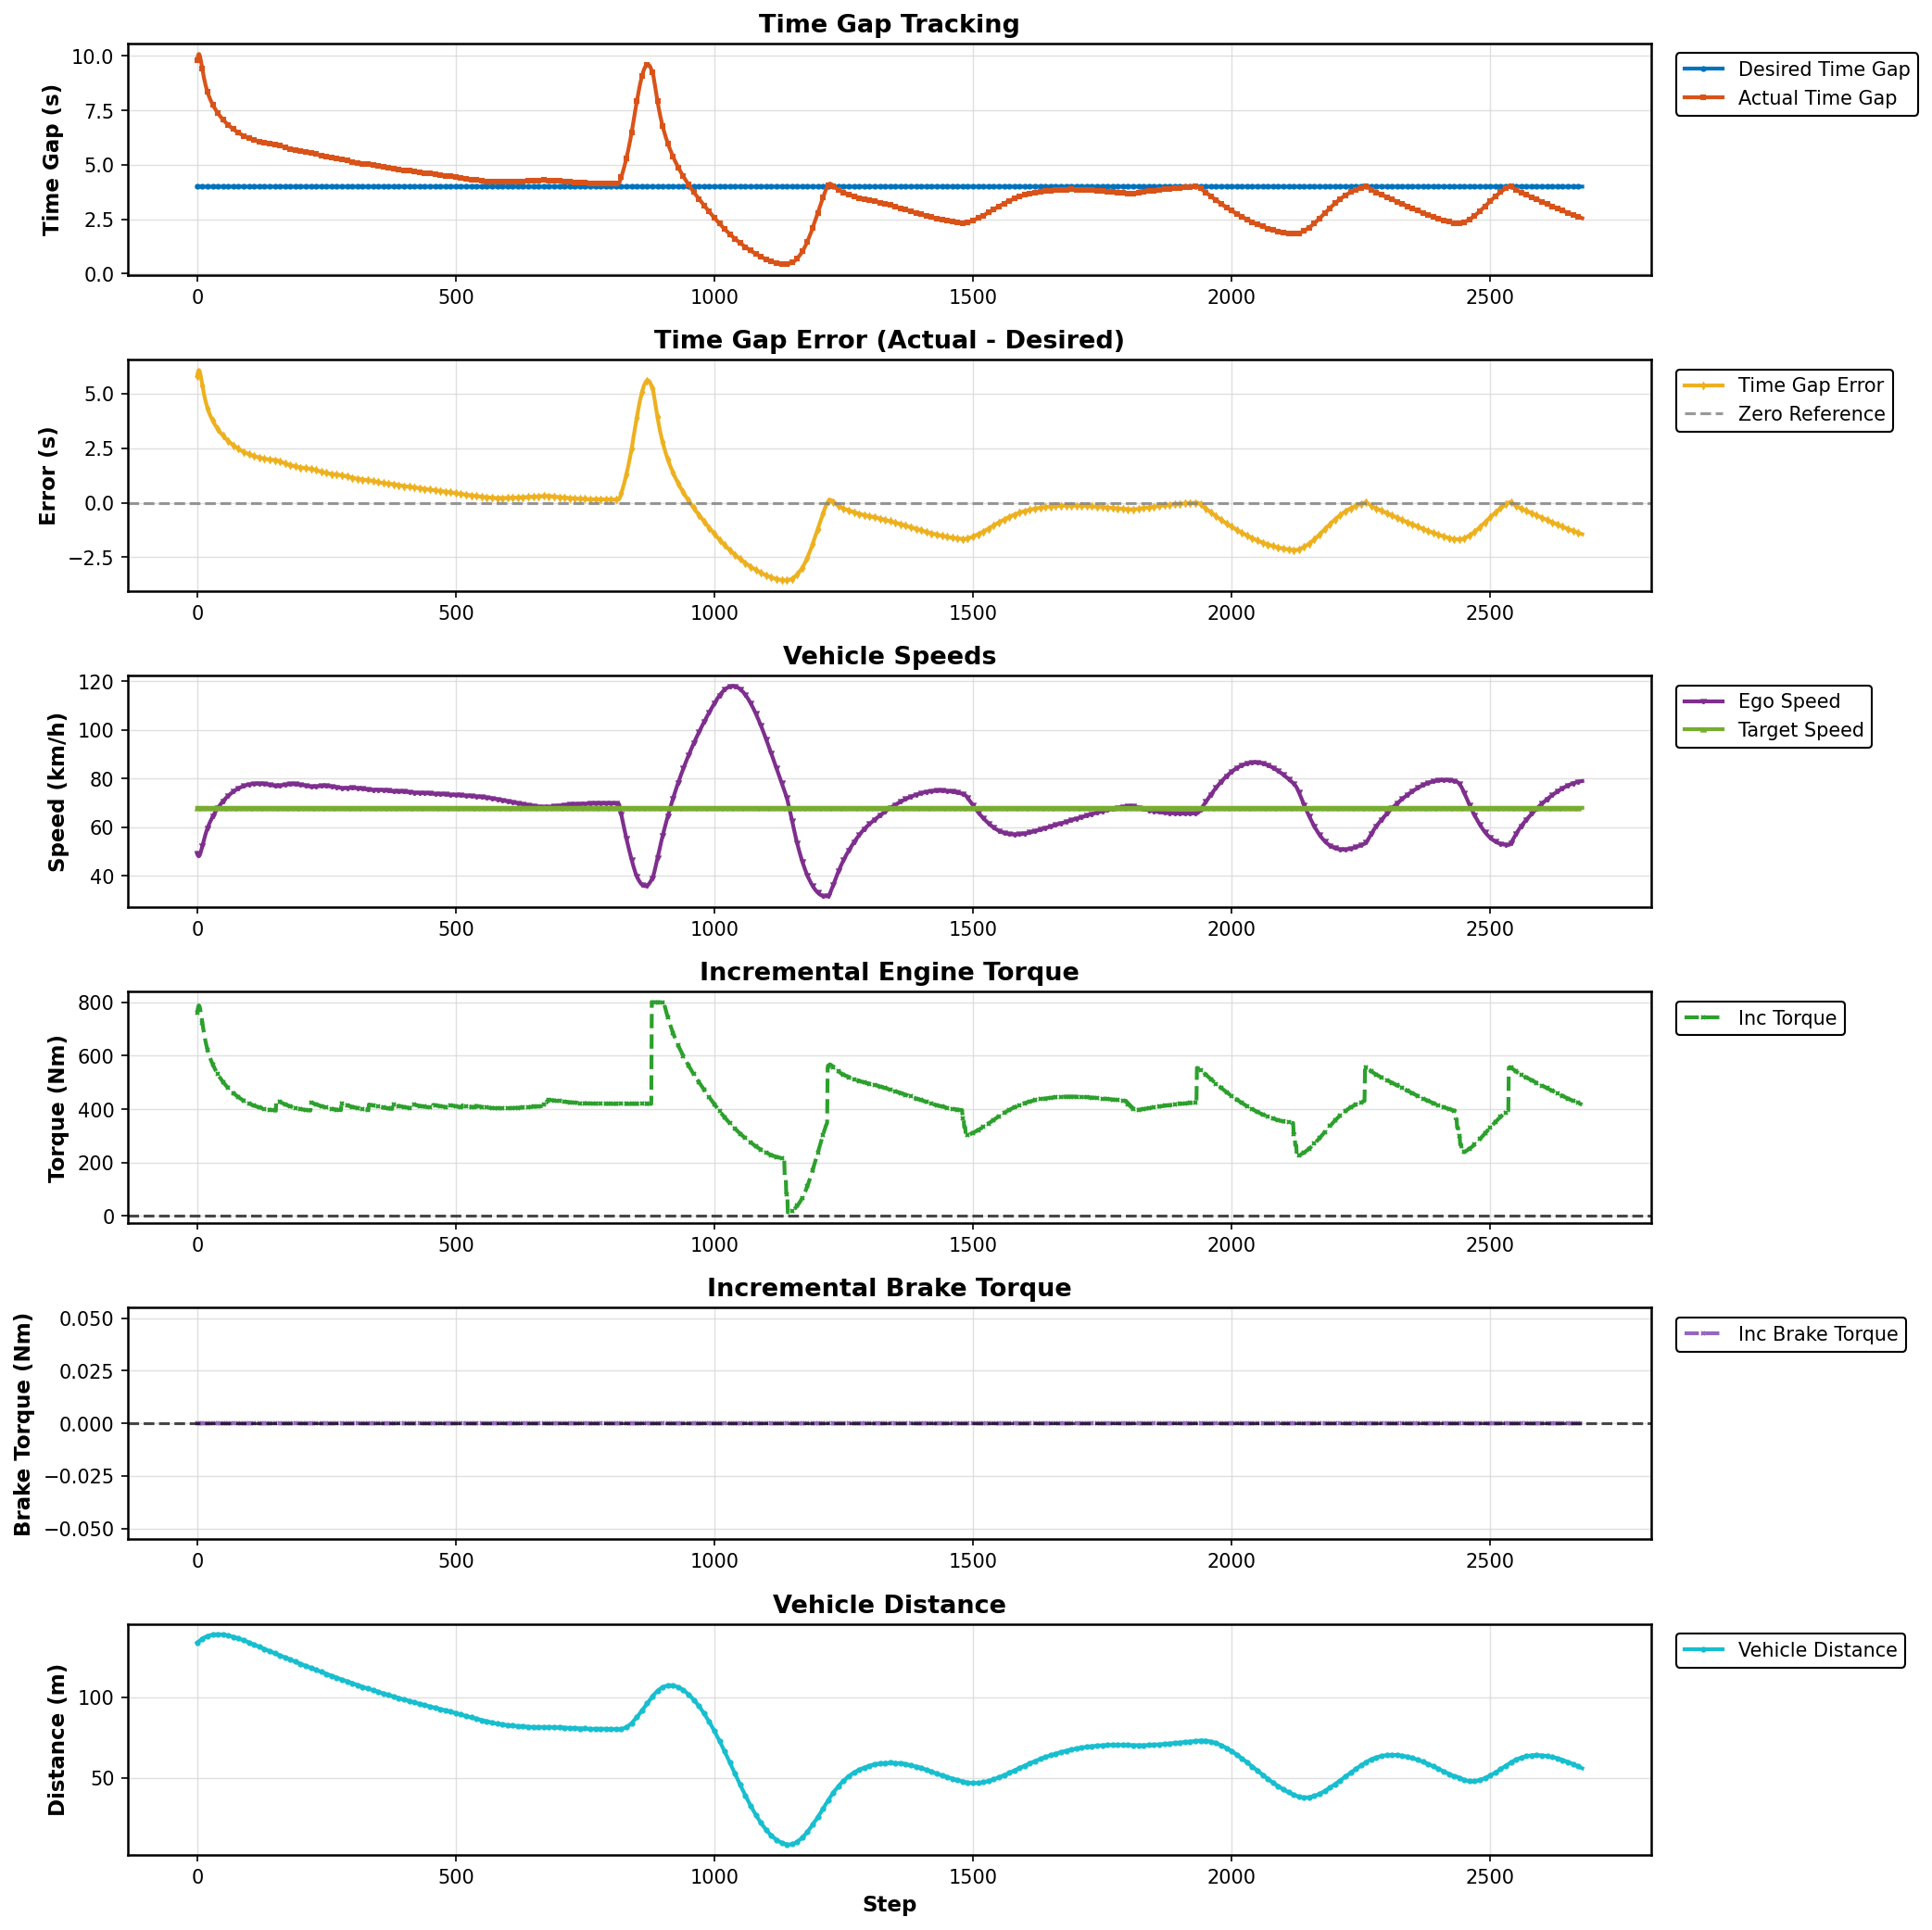

Values plotted in this chart, from the file beside it:
Step, Desired Gap (s), Actual Gap (s), Error (s), Ego Speed (km/h), Target Speed (km/h), Incremental Torque (Nm), Incremental Brake Torque (Nm), Vehicle Distance (m)
0, 4.0, 9.813, 5.813, 49.09, 67.96, 761.9, 0.0, 133.8
1, 4.0, 9.932, 5.932, 48.6, 67.96, 773.3, 0.0, 134.1
2, 4.0, 10.03, 6.03, 48.22, 67.96, 782.6, 0.0, 134.4
3, 4.0, 10.09, 6.085, 48.06, 67.96, 787.8, 0.0, 134.6
4, 4.0, 10.08, 6.078, 48.19, 67.96, 787.1, 0.0, 134.9
5, 4.0, 10.02, 6.017, 48.58, 67.96, 781.4, 0.0, 135.2
6, 4.0, 9.922, 5.922, 49.14, 67.96, 772.4, 0.0, 135.4
7, 4.0, 9.805, 5.805, 49.82, 67.96, 761.2, 0.0, 135.7
8, 4.0, 9.675, 5.675, 50.58, 67.96, 748.9, 0.0, 135.9
9, 4.0, 9.538, 5.538, 51.4, 67.96, 735.9, 0.0, 136.2
10, 4.0, 9.4, 5.4, 52.24, 67.96, 722.7, 0.0, 136.4
11, 4.0, 9.265, 5.265, 53.08, 67.96, 709.9, 0.0, 136.6
12, 4.0, 9.134, 5.134, 53.92, 67.96, 697.5, 0.0, 136.8
13, 4.0, 9.011, 5.011, 54.74, 67.96, 685.7, 0.0, 137
14, 4.0, 8.894, 4.894, 55.52, 67.96, 674.7, 0.0, 137.2
15, 4.0, 8.785, 4.785, 56.28, 67.96, 664.3, 0.0, 137.3
16, 4.0, 8.683, 4.683, 57.01, 67.96, 654.6, 0.0, 137.5
17, 4.0, 8.588, 4.588, 57.7, 67.96, 645.5, 0.0, 137.7
18, 4.0, 8.499, 4.499, 58.37, 67.96, 637.1, 0.0, 137.8
19, 4.0, 8.416, 4.416, 59, 67.96, 629.2, 0.0, 137.9
20, 4.0, 8.339, 4.339, 59.59, 67.96, 621.9, 0.0, 138
21, 4.0, 8.266, 4.266, 60.16, 67.96, 615, 0.0, 138.2
22, 4.0, 8.199, 4.199, 60.71, 67.96, 608.6, 0.0, 138.3
23, 4.0, 8.136, 4.136, 61.22, 67.96, 602.6, 0.0, 138.4
24, 4.0, 8.076, 4.076, 61.71, 67.96, 596.9, 0.0, 138.4
25, 4.0, 8.019, 4.019, 62.19, 67.96, 591.5, 0.0, 138.5
26, 4.0, 7.965, 3.965, 62.64, 67.96, 586.4, 0.0, 138.6
27, 4.0, 7.913, 3.913, 63.09, 67.96, 581.5, 0.0, 138.7
28, 4.0, 7.864, 3.864, 63.51, 67.96, 576.8, 0.0, 138.7
29, 4.0, 7.815, 3.815, 63.93, 67.96, 572.2, 0.0, 138.8
30, 4.0, 7.769, 3.769, 64.34, 67.96, 567.8, 0.0, 138.8
31, 4.0, 7.724, 3.724, 64.73, 67.96, 563.5, 0.0, 138.9
32, 4.0, 7.681, 3.681, 65.12, 67.96, 559.4, 0.0, 138.9
33, 4.0, 7.639, 3.639, 65.5, 67.96, 555.4, 0.0, 139
34, 4.0, 7.598, 3.598, 65.86, 67.96, 551.5, 0.0, 139
35, 4.0, 7.558, 3.558, 66.22, 67.96, 547.7, 0.0, 139
36, 4.0, 7.519, 3.519, 66.57, 67.96, 544.1, 0.0, 139.1
37, 4.0, 7.482, 3.482, 66.91, 67.96, 540.5, 0.0, 139.1
38, 4.0, 7.446, 3.446, 67.25, 67.96, 537, 0.0, 139.1
39, 4.0, 7.41, 3.41, 67.57, 67.96, 533.7, 0.0, 139.1
40, 4.0, 7.375, 3.375, 67.89, 67.96, 530.4, 0.0, 139.1
41, 4.0, 7.342, 3.342, 68.2, 67.96, 527.2, 0.0, 139.1
42, 4.0, 7.309, 3.309, 68.5, 67.96, 524.1, 0.0, 139.1
43, 4.0, 7.277, 3.277, 68.8, 67.96, 521, 0.0, 139.1
44, 4.0, 7.246, 3.246, 69.09, 67.96, 518.1, 0.0, 139.1
45, 4.0, 7.216, 3.216, 69.37, 67.96, 515.2, 0.0, 139
46, 4.0, 7.186, 3.186, 69.65, 67.96, 512.4, 0.0, 139
47, 4.0, 7.157, 3.157, 69.92, 67.96, 509.6, 0.0, 139
48, 4.0, 7.129, 3.129, 70.18, 67.96, 506.9, 0.0, 139
49, 4.0, 7.101, 3.101, 70.44, 67.96, 504.3, 0.0, 138.9
50, 4.0, 7.074, 3.074, 70.69, 67.96, 501.7, 0.0, 138.9
51, 4.0, 7.047, 3.047, 70.93, 67.96, 499.2, 0.0, 138.9
52, 4.0, 7.021, 3.021, 71.17, 67.96, 496.8, 0.0, 138.8
53, 4.0, 6.996, 2.996, 71.4, 67.96, 494.4, 0.0, 138.8
54, 4.0, 6.971, 2.971, 71.63, 67.96, 492, 0.0, 138.7
55, 4.0, 6.947, 2.947, 71.85, 67.96, 489.7, 0.0, 138.7
56, 4.0, 6.923, 2.923, 72.07, 67.96, 487.4, 0.0, 138.6
57, 4.0, 6.9, 2.9, 72.28, 67.96, 485.2, 0.0, 138.5
58, 4.0, 6.877, 2.877, 72.49, 67.96, 483.1, 0.0, 138.5
59, 4.0, 6.855, 2.855, 72.69, 67.96, 480.9, 0.0, 138.4
... 2,619 more rows
